Run: headless pygame with SDL's dummy video driver; simulated clock (each Clock.tick advances the game by its frame time, no real sleeping); random seed 0; keys injected as events and as key.get_pressed() state; no mouse input.
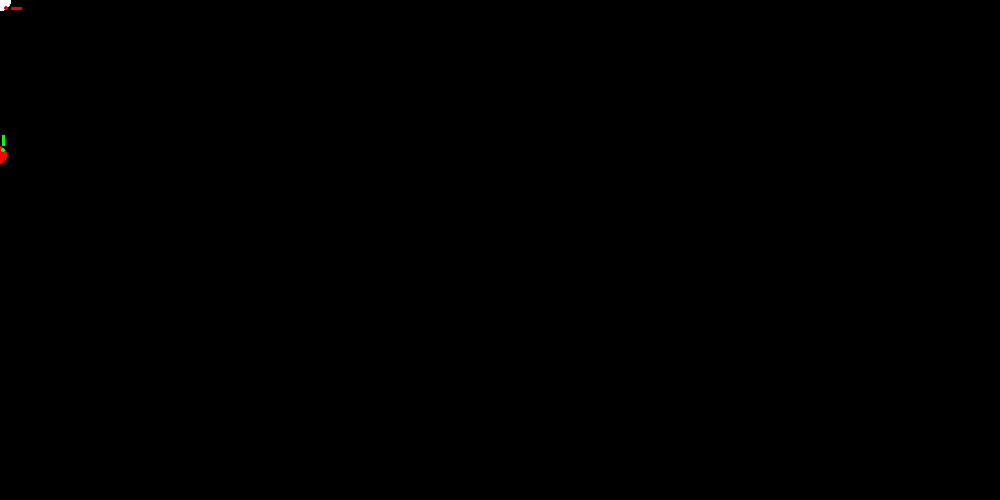
Frame 1 of 2 · flips 1–60 · no input
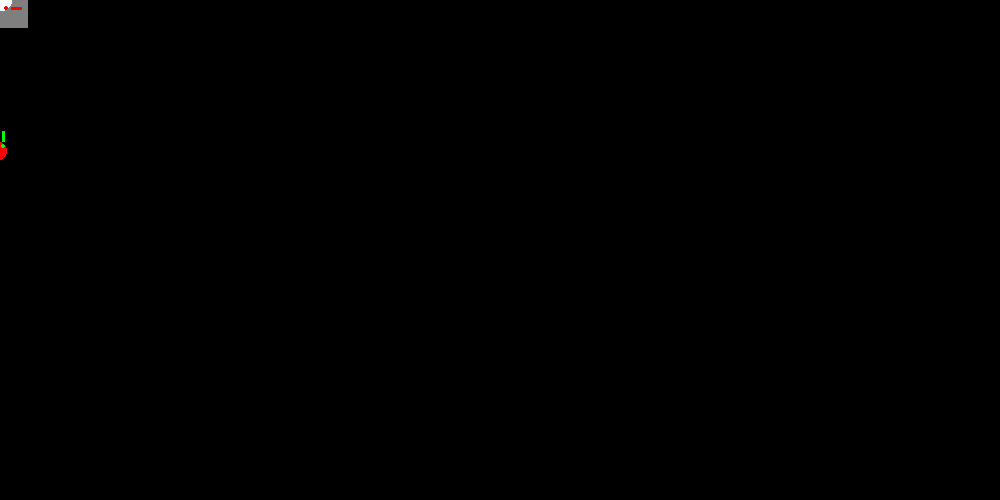
Frame 2 of 2 · flips 61–180 · tapped SPACE, RETURN · held RIGHT (→), D (game ended)

The pygame program that drew these frames:

import pygame
from random import randint

#GAME INITIATION

pygame.init()
screenSize = [1000,500]
screen = pygame.display.set_mode(screenSize)
 
pygame.display.set_caption("My Game")

clock = pygame.time.Clock()

pygame.mouse.set_visible(0)

BLACK = (0, 0, 0)
WHITE = (255, 255, 255)
GREEN = (0, 255, 0)
RED = (255, 0, 0)
GREY = (127,127,127)

N = 0
E = 1
S = 2
W = 3

leftPress = False
rightPress = False
upPress = False
downPress = False
shootPress = False

bullets = []
blockers = []
zombies = []
zombieCount = 0
timeBetweenZombies = 3000
zombieSpeed = 4

heroAccel = .5
heroRadius = 10
mapSize = [200*heroRadius,100*heroRadius] #todo: implement this

#DEFINE OBJECTS

class Hero:
	def __init__(self, xPos, yPos, xVel, yVel, direction):
		self.x = xPos
		self.y = yPos
		self.vx = xVel
		self.vy = yVel
		self.direction = direction

	def shoot(self):
		bulletSpeed = 5
		if self.direction == N:
			bullets.append(Bullet(self.x, self.y-heroRadius, self.vx, self.vy-bulletSpeed))
		elif self.direction == E:
			bullets.append(Bullet(self.x+heroRadius, self.y, self.vx+bulletSpeed, self.vy))
		elif self.direction == S:
			bullets.append(Bullet(self.x, self.y+heroRadius, self.vx, self.vy+bulletSpeed))
		elif self.direction == W:
			bullets.append(Bullet(self.x-heroRadius, self.y, self.vx-bulletSpeed, self.vy))

	def placeBlocker(self):
		newBlock = Blocker(self.x,self.y)
		for blocker in blockers:
			if newBlock.isOn(blocker):
				return
		blockers.append(newBlock)

	def draw(self):
		# Head
		pygame.draw.ellipse(screen, WHITE, [self.x-heroRadius, self.y-heroRadius, 2*heroRadius, 2*heroRadius], 0)

		if self.direction == N:
			# Eyes
			pygame.draw.ellipse(screen, RED, [self.x-9, self.y-7, 4, 4], 0)
			pygame.draw.ellipse(screen, RED, [self.x+5, self.y-7, 4, 4], 0)
		 
			# Arms
			pygame.draw.line(screen, RED, [self.x - 7, self.y - heroRadius], [self.x - 7, self.y - 2*heroRadius], 3)
			pygame.draw.line(screen, RED, [self.x + 7, self.y - heroRadius], [self.x + 7, self.y - 2*heroRadius], 3)

		elif self.direction == E:
			# Eyes
			pygame.draw.ellipse(screen, RED, [self.x+3, self.y-9, 4, 4], 0)
			pygame.draw.ellipse(screen, RED, [self.x+3, self.y+5, 4, 4], 0)
		 
			# Arms
			pygame.draw.line(screen, RED, [self.x + heroRadius, self.y - 7], [self.x + 2*heroRadius, self.y - 7], 3)
			pygame.draw.line(screen, RED, [self.x + heroRadius, self.y + 7], [self.x + 2*heroRadius, self.y + 7], 3)

		elif self.direction == S:
			# Eyes
			pygame.draw.ellipse(screen, RED, [self.x-9, self.y+3, 4, 4], 0)
			pygame.draw.ellipse(screen, RED, [self.x+5, self.y+3, 4, 4], 0)
		 
			# Arms
			pygame.draw.line(screen, RED, [self.x - 7, self.y + heroRadius], [self.x - 7, self.y + 2*heroRadius], 3)
			pygame.draw.line(screen, RED, [self.x + 7, self.y + heroRadius], [self.x + 7, self.y + 2*heroRadius], 3)

		elif self.direction == W:
			# Eyes
			pygame.draw.ellipse(screen, RED, [self.x-7, self.y-9, 4, 4], 0)
			pygame.draw.ellipse(screen, RED, [self.x-7, self.y+5, 4, 4], 0)
		 
			# Arms
			pygame.draw.line(screen, RED, [self.x - heroRadius, self.y - 7], [self.x - 2*heroRadius, self.y - 7], 3)
			pygame.draw.line(screen, RED, [self.x - heroRadius, self.y + 7], [self.x - 2*heroRadius, self.y + 7], 3)

class Zombie:
	def __init__(self, hero):
		side = randint(0,3)
		if side == N:
			self.x = randint(0,screenSize[0])
			self.y = -heroRadius
		elif side == E:
			self.y = randint(0,screenSize[1])
			self.x = screenSize[0]+heroRadius
		elif side == S:
			self.x = randint(0,screenSize[0])
			self.y = screenSize[1]+heroRadius
		elif side == W:
			self.y = randint(0,screenSize[1])
			self.x = -heroRadius
		self.hero = hero
		self.direction = (side+2)%4

	def move(self):
		vx = int(self.hero.x - self.x)
		vy = int(self.hero.y - self.y)
		avx = abs(vx)
		avy = abs(vy)
		self.x += (zombieSpeed*vx)/(avx+avy+1)
		self.y += (zombieSpeed*vy)/(avx+avy+1)
		if avy > avx and vy > vx:
			self.direction = S
		if avx > avy and vx > vy:
			self.direction = E
		if avy > avx and vy < vx:
			self.direction = N
		if avx > avy and vx < vy:
			self.direction = W


	def draw(self):
		# Head
		pygame.draw.ellipse(screen, RED, [self.x-heroRadius, self.y-heroRadius, 2*heroRadius, 2*heroRadius], 0)

		if self.direction == N:
			# Eyes
			pygame.draw.ellipse(screen, GREEN, [self.x-9, self.y-7, 4, 4], 0)
			pygame.draw.ellipse(screen, GREEN, [self.x+5, self.y-7, 4, 4], 0)
		 
			# Arms
			pygame.draw.line(screen, GREEN, [self.x - 7, self.y - heroRadius], [self.x - 7, self.y - 2*heroRadius], 3)
			pygame.draw.line(screen, GREEN, [self.x + 7, self.y - heroRadius], [self.x + 7, self.y - 2*heroRadius], 3)

		elif self.direction == E:
			# Eyes
			pygame.draw.ellipse(screen, GREEN, [self.x+3, self.y-9, 4, 4], 0)
			pygame.draw.ellipse(screen, GREEN, [self.x+3, self.y+5, 4, 4], 0)
		 
			# Arms
			pygame.draw.line(screen, GREEN, [self.x + heroRadius, self.y - 7], [self.x + 2*heroRadius, self.y - 7], 3)
			pygame.draw.line(screen, GREEN, [self.x + heroRadius, self.y + 7], [self.x + 2*heroRadius, self.y + 7], 3)

		elif self.direction == S:
			# Eyes
			pygame.draw.ellipse(screen, GREEN, [self.x-9, self.y+3, 4, 4], 0)
			pygame.draw.ellipse(screen, GREEN, [self.x+5, self.y+3, 4, 4], 0)
		 
			# Arms
			pygame.draw.line(screen, GREEN, [self.x - 7, self.y + heroRadius], [self.x - 7, self.y + 2*heroRadius], 3)
			pygame.draw.line(screen, GREEN, [self.x + 7, self.y + heroRadius], [self.x + 7, self.y + 2*heroRadius], 3)

		elif self.direction == W:
			# Eyes
			pygame.draw.ellipse(screen, GREEN, [self.x-7, self.y-9, 4, 4], 0)
			pygame.draw.ellipse(screen, GREEN, [self.x-7, self.y+5, 4, 4], 0)
		 
			# Arms
			pygame.draw.line(screen, GREEN, [self.x - heroRadius, self.y - 7], [self.x - 2*heroRadius, self.y - 7], 3)
			pygame.draw.line(screen, GREEN, [self.x - heroRadius, self.y + 7], [self.x - 2*heroRadius, self.y + 7], 3)

class Bullet:
	def __init__(self, xPos, yPos, xVel, yVel):
		self.x = xPos
		self.y = yPos
		self.vx = xVel
		self.vy = yVel
		self.health = 1
		self.isAlive = True

	def setPosition(self, x, y):
		self.x = x
		self.y = y

	def reflectX(self):
		self.vx = -self.vx
	
	def reflectY(self):
		self.vy = -self.vy

	def smash(self):
		self.health -= 1
		if self.health <= 0:
			self.isAlive = False

	def move(self):
		self.x += self.vx
		self.y += self.vy

		if self.x <= 0:
			self.reflectX()
			self.x = 1
		if self.x >= screenSize[0]:
			self.reflectX()
			self.x = screenSize[0]-1
		if self.y <= 0:
			self.reflectY()
			self.y = 1
		if self.y >= screenSize[1]:
			self.reflectY()
			self.y = screenSize[1]-1

	def draw(self):
		pygame.draw.ellipse(screen, GREEN, [self.x, self.y, 5, 5], 0)


class Blocker:
	def __init__(self, xPos, yPos):
		self.x = xPos-xPos%(3*heroRadius)
		self.y = yPos-yPos%(3*heroRadius)
		self.health = 2
		self.isAlive = True

	def smash(self):
		self.health -= 1
		if self.health <= 0:
			self.isAlive = False

	def draw(self):
		pygame.draw.rect(screen, GREY, [self.x, self.y, 3*heroRadius-2, 3*heroRadius-2], 0)

	def isOn(self, that):
		if self.x == that.x and self.y == that.y:
			return True


#PLACE OBJECTS

hero = Hero(0,0,0,0,E)

#START GAME

gameOver = False

while not gameOver:

	#EVENT LISTENING

	for event in pygame.event.get():

		if event.type == pygame.QUIT:
			gameOver = True
 
		elif event.type == pygame.KEYDOWN:
			if event.key == pygame.K_LEFT:
				leftPress = True
				hero.direction = W
				if shootPress:
					hero.shoot()

			elif event.key == pygame.K_RIGHT:
				rightPress = True
				hero.direction = E
				if shootPress:
					hero.shoot()

			elif event.key == pygame.K_UP:
				upPress = True
				hero.direction = N
				if shootPress:
					hero.shoot()

			elif event.key == pygame.K_DOWN:
				downPress = True
				hero.direction = S
				if shootPress:
					hero.shoot()

			elif event.key == pygame.K_s:
				shootPress = True

			elif event.key == pygame.K_d:
				hero.placeBlocker()
 
		elif event.type == pygame.KEYUP:
			if event.key == pygame.K_LEFT:
				leftPress = False

			elif event.key == pygame.K_RIGHT:
				rightPress = False

			elif event.key == pygame.K_UP:
				upPress = False

			elif event.key == pygame.K_DOWN:
				downPress = False

			elif event.key == pygame.K_s:
				shootPress = False
		
	#MAKE CHANGES

	#move hero
	if not shootPress:
		if leftPress:
			hero.vx -= heroAccel
		if rightPress:
			hero.vx += heroAccel
		if upPress:
			hero.vy -= heroAccel
		if downPress:
			hero.vy += heroAccel

	hero.x += hero.vx
	hero.y += hero.vy

	if hero.x <= 0:
		hero.x = 1
		hero.vx = 0
	if hero.y <= 0:
		hero.y = 1
		hero.vy = 0
	if hero.x >= screenSize[0]:
		hero.x = screenSize[0]-1
		hero.vx = 0
	if hero.y >= screenSize[1]:
		hero.y = screenSize[1]-1
		hero.vy = 0

	#move bullets
	for i, bullet in enumerate(bullets):
		bullets[i].move()

		if abs(bullet.x - hero.x) <= heroRadius and abs(bullet.y - hero.y) <= heroRadius:
			del bullets[i]
			gameOver = True

	#move zombies
	if not pygame.time.get_ticks() < timeBetweenZombies * zombieCount:
		zombies.append(Zombie(hero))
		zombieCount+=1 

	for i, zombie in enumerate(zombies):
		zombies[i].move()

		if abs(zombie.x - hero.x) <= 2*heroRadius and abs(zombie.y - hero.y) <= 2*heroRadius:
			del zombies[i]
			gameOver = True

		for j, bullet in enumerate(bullets):
			if abs(bullet.x - zombie.x) <= heroRadius and abs(bullet.y - zombie.y) <= heroRadius:
				del bullets[j]
				del zombies[i]



	#DRAW
	screen.fill(BLACK)

	for blocker in blockers:
		blocker.draw()

	hero.draw()

	for zombie in zombies:
		zombie.draw()

	for bullet in bullets:
		bullet.draw()
 
	#UPDATE
	pygame.display.flip()
	clock.tick(20) #Limit frames per second

pygame.quit()
